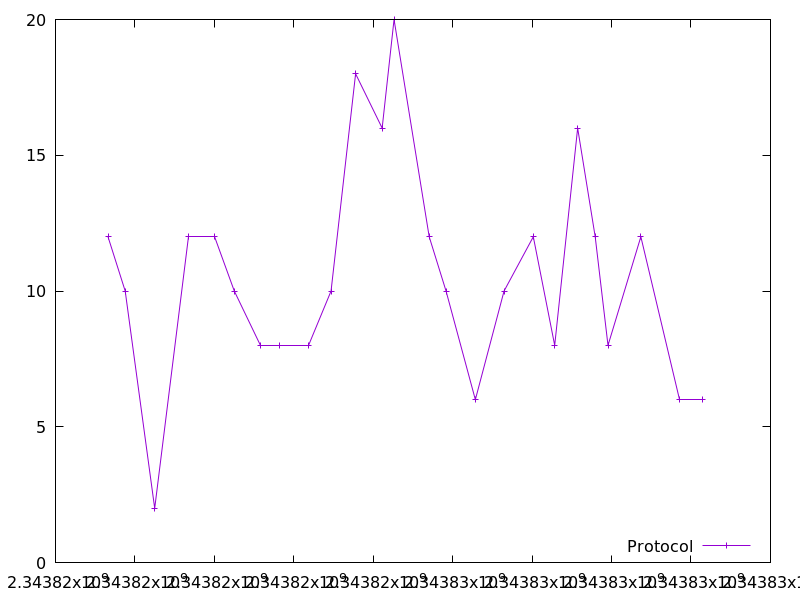

The data file committed next to this chart (first rows):
2343817322.332358, 12.0
2343817755, 10.0
2343818498, 2.0
2343819341, 12.0
2343820005, 12.0
2343820502, 10.0
2343821150, 8.0
2343821639, 8.0
2343822378, 8.0
2343822938, 10.0
2343823556, 18.0
2343824224, 16.0
2343824524, 20.0
2343825409, 12.0
2343825832, 10.0
2343826571, 6.0
2343827293, 10.0
2343828029, 12.0
2343828568, 8.0
2343829146, 16.0
2343829588, 12.0
2343829911, 8.0
2343830737, 12.0
2343831721, 6.0
2343832277, 6.0
